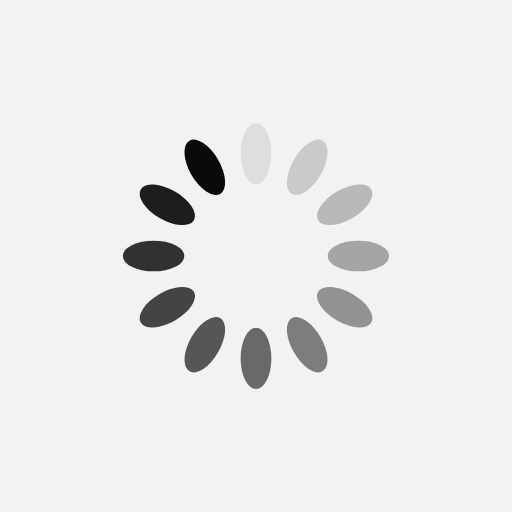
t = 0.00 s
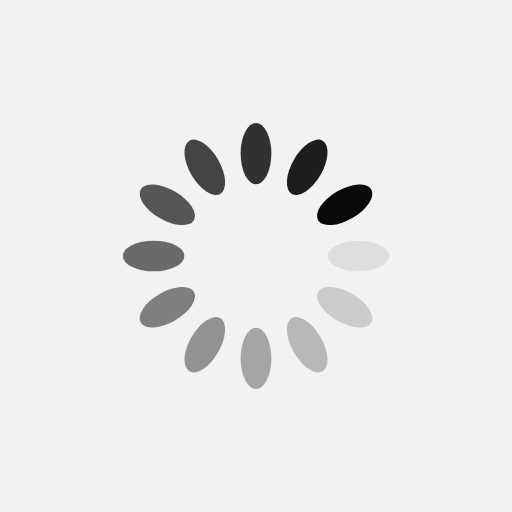
t = 0.26 s
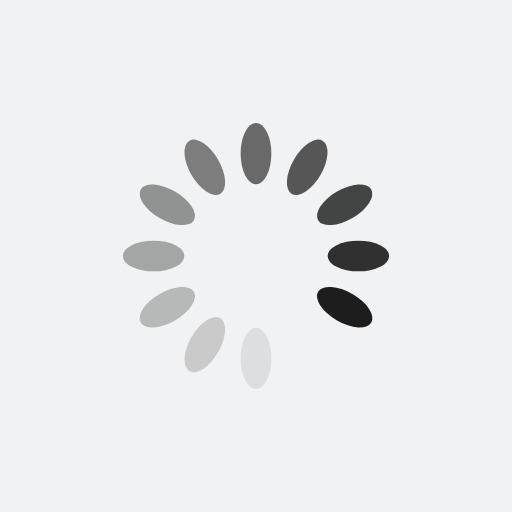
t = 0.52 s
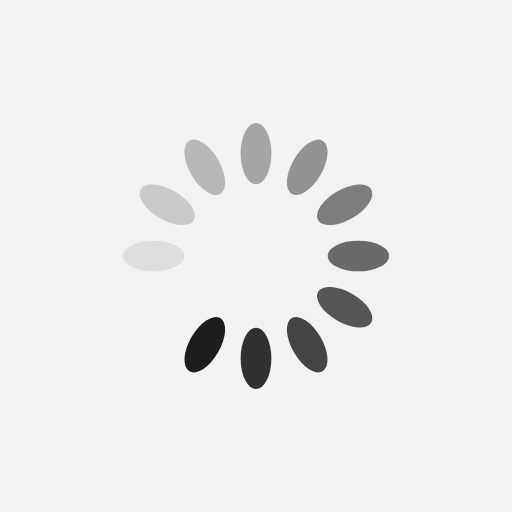
t = 0.77 s

The animated SVG that drew these frames (rendered in a browser with its animation timeline set to each time). Animation: 12 SMIL elements (animate=12); one cycle of 1.03 s, repeats indefinitely.

<?xml version="1.0" encoding="utf-8"?>
<svg xmlns="http://www.w3.org/2000/svg" xmlns:xlink="http://www.w3.org/1999/xlink" style="margin: auto; background: rgb(241, 242, 243); display: block; shape-rendering: auto;" width="50px" height="50px" viewBox="0 0 100 100" preserveAspectRatio="xMidYMid">
<g transform="rotate(0 50 50)">
  <rect x="47" y="24" rx="3" ry="6" width="6" height="12" fill="#0a0a0a">
    <animate attributeName="opacity" values="1;0" keyTimes="0;1" dur="1.0309278350515465s" begin="-0.9450171821305842s" repeatCount="indefinite"></animate>
  </rect>
</g><g transform="rotate(30 50 50)">
  <rect x="47" y="24" rx="3" ry="6" width="6" height="12" fill="#0a0a0a">
    <animate attributeName="opacity" values="1;0" keyTimes="0;1" dur="1.0309278350515465s" begin="-0.8591065292096219s" repeatCount="indefinite"></animate>
  </rect>
</g><g transform="rotate(60 50 50)">
  <rect x="47" y="24" rx="3" ry="6" width="6" height="12" fill="#0a0a0a">
    <animate attributeName="opacity" values="1;0" keyTimes="0;1" dur="1.0309278350515465s" begin="-0.7731958762886597s" repeatCount="indefinite"></animate>
  </rect>
</g><g transform="rotate(90 50 50)">
  <rect x="47" y="24" rx="3" ry="6" width="6" height="12" fill="#0a0a0a">
    <animate attributeName="opacity" values="1;0" keyTimes="0;1" dur="1.0309278350515465s" begin="-0.6872852233676976s" repeatCount="indefinite"></animate>
  </rect>
</g><g transform="rotate(120 50 50)">
  <rect x="47" y="24" rx="3" ry="6" width="6" height="12" fill="#0a0a0a">
    <animate attributeName="opacity" values="1;0" keyTimes="0;1" dur="1.0309278350515465s" begin="-0.6013745704467354s" repeatCount="indefinite"></animate>
  </rect>
</g><g transform="rotate(150 50 50)">
  <rect x="47" y="24" rx="3" ry="6" width="6" height="12" fill="#0a0a0a">
    <animate attributeName="opacity" values="1;0" keyTimes="0;1" dur="1.0309278350515465s" begin="-0.5154639175257731s" repeatCount="indefinite"></animate>
  </rect>
</g><g transform="rotate(180 50 50)">
  <rect x="47" y="24" rx="3" ry="6" width="6" height="12" fill="#0a0a0a">
    <animate attributeName="opacity" values="1;0" keyTimes="0;1" dur="1.0309278350515465s" begin="-0.42955326460481097s" repeatCount="indefinite"></animate>
  </rect>
</g><g transform="rotate(210 50 50)">
  <rect x="47" y="24" rx="3" ry="6" width="6" height="12" fill="#0a0a0a">
    <animate attributeName="opacity" values="1;0" keyTimes="0;1" dur="1.0309278350515465s" begin="-0.3436426116838488s" repeatCount="indefinite"></animate>
  </rect>
</g><g transform="rotate(240 50 50)">
  <rect x="47" y="24" rx="3" ry="6" width="6" height="12" fill="#0a0a0a">
    <animate attributeName="opacity" values="1;0" keyTimes="0;1" dur="1.0309278350515465s" begin="-0.25773195876288657s" repeatCount="indefinite"></animate>
  </rect>
</g><g transform="rotate(270 50 50)">
  <rect x="47" y="24" rx="3" ry="6" width="6" height="12" fill="#0a0a0a">
    <animate attributeName="opacity" values="1;0" keyTimes="0;1" dur="1.0309278350515465s" begin="-0.1718213058419244s" repeatCount="indefinite"></animate>
  </rect>
</g><g transform="rotate(300 50 50)">
  <rect x="47" y="24" rx="3" ry="6" width="6" height="12" fill="#0a0a0a">
    <animate attributeName="opacity" values="1;0" keyTimes="0;1" dur="1.0309278350515465s" begin="-0.0859106529209622s" repeatCount="indefinite"></animate>
  </rect>
</g><g transform="rotate(330 50 50)">
  <rect x="47" y="24" rx="3" ry="6" width="6" height="12" fill="#0a0a0a">
    <animate attributeName="opacity" values="1;0" keyTimes="0;1" dur="1.0309278350515465s" begin="0s" repeatCount="indefinite"></animate>
  </rect>
</g>
<!-- [ldio] generated by https://loading.io/ --></svg>
